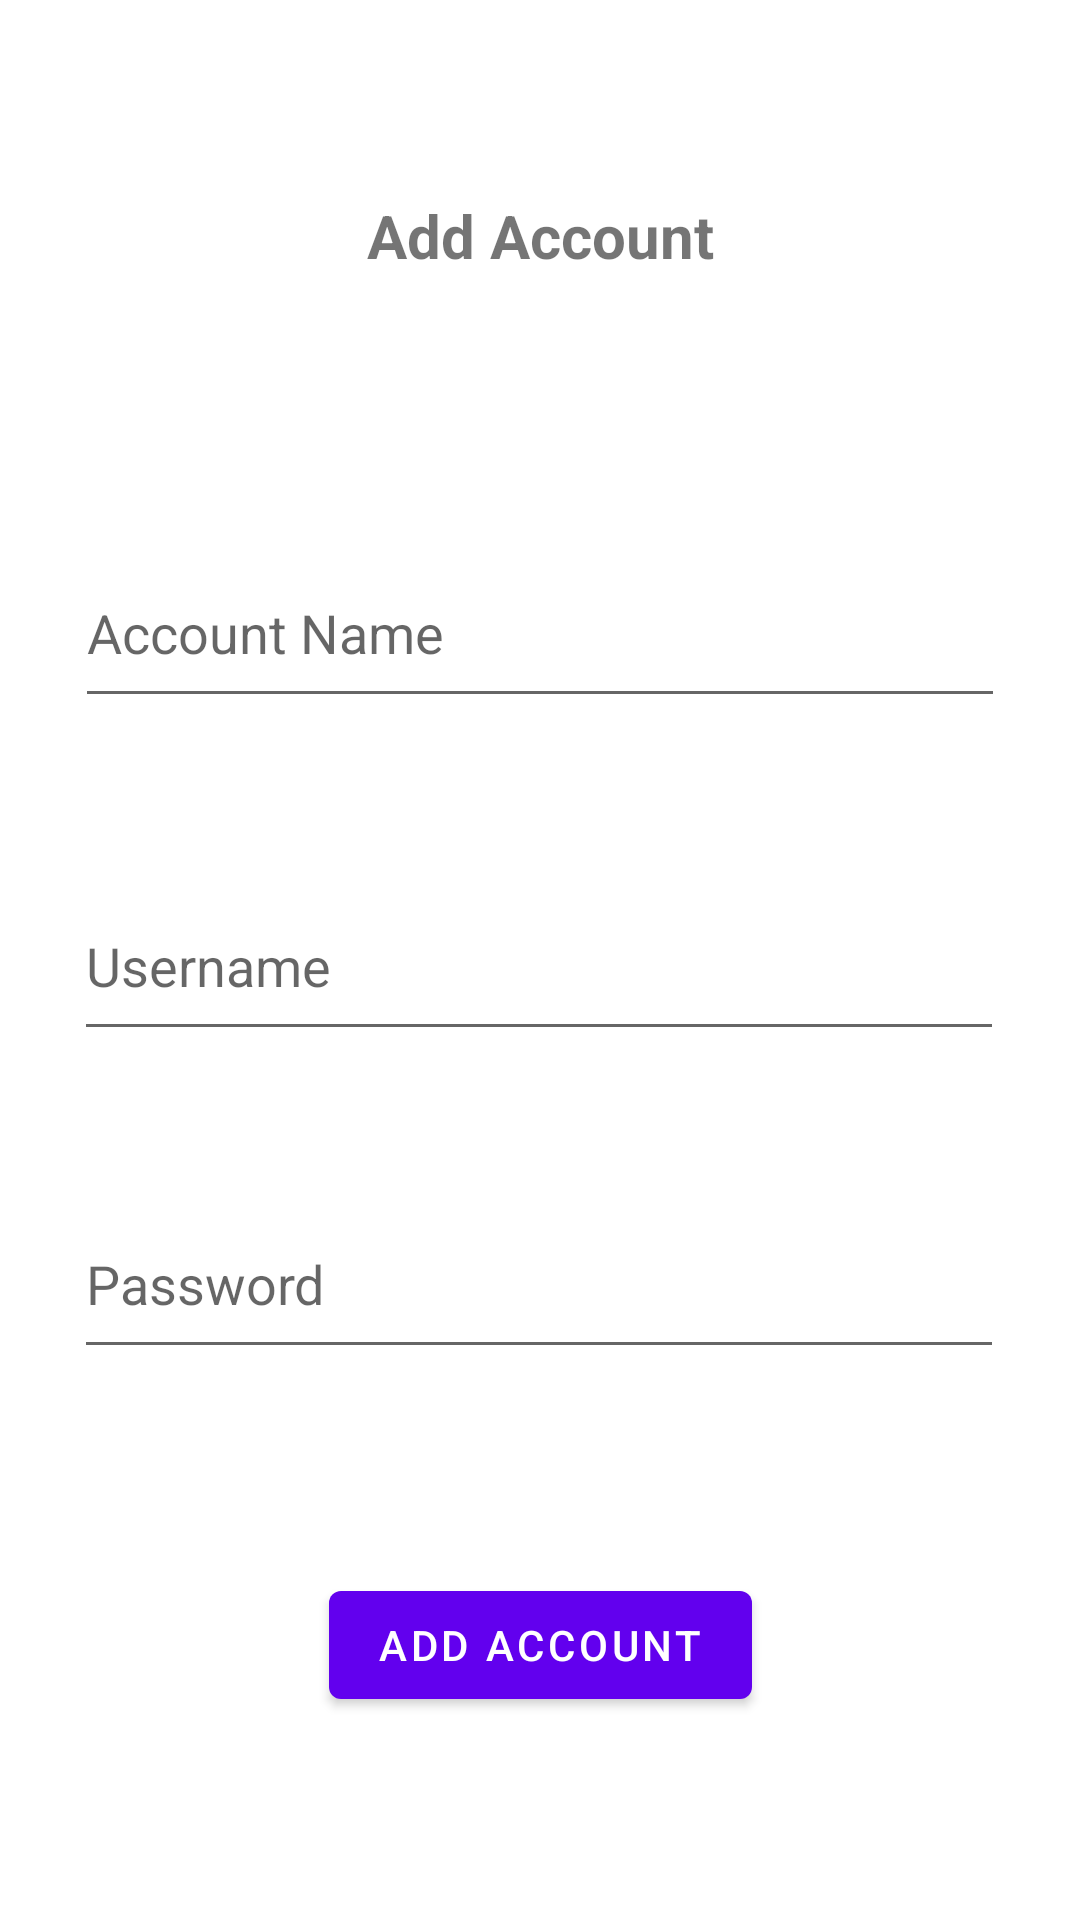

This screen was rendered from an Android layout file. Write that file and the resources it references.
<!-- AndroidManifest.xml: application theme Theme.AccountManager -->
<!-- res/layout/fragment_add_account.xml -->
<?xml version="1.0" encoding="utf-8"?>
<androidx.constraintlayout.widget.ConstraintLayout xmlns:android="http://schemas.android.com/apk/res/android"
    xmlns:app="http://schemas.android.com/apk/res-auto"
    android:layout_width="match_parent"
    android:layout_height="match_parent"
    xmlns:tools="http://schemas.android.com/tools"
    tools:context=".view.AddAccountFragment">

    <TextView
        android:id="@+id/textView"
        android:layout_width="213dp"
        android:layout_height="100dp"
        android:gravity="center"
        android:text="@string/add_account_text"
        android:textSize="20sp"
        android:textStyle="bold"
        app:layout_constraintBottom_toBottomOf="parent"
        app:layout_constraintEnd_toEndOf="parent"
        app:layout_constraintStart_toStartOf="parent"
        app:layout_constraintTop_toTopOf="parent"
        app:layout_constraintVertical_bias="0.053" />

    <EditText
        android:id="@+id/account_name"
        android:layout_width="310dp"
        android:layout_height="60dp"
        android:ems="10"
        android:inputType="textPersonName"
        android:hint="@string/account_name_hint"
        app:layout_constraintBottom_toBottomOf="parent"
        app:layout_constraintEnd_toEndOf="parent"
        app:layout_constraintHorizontal_bias="0.497"
        app:layout_constraintStart_toStartOf="parent"
        app:layout_constraintTop_toBottomOf="@+id/textView"
        app:layout_constraintVertical_bias="0.112" />

    <EditText
        android:id="@+id/account_username"
        android:layout_width="310dp"
        android:layout_height="60dp"
        android:ems="10"
        android:inputType="textPersonName"
        android:hint="@string/account_user_name"
        app:layout_constraintBottom_toBottomOf="parent"
        app:layout_constraintEnd_toEndOf="parent"
        app:layout_constraintHorizontal_bias="0.492"
        app:layout_constraintStart_toStartOf="parent"
        app:layout_constraintTop_toBottomOf="@+id/account_name"
        app:layout_constraintVertical_bias="0.15" />

    <EditText
        android:id="@+id/account_password"
        android:layout_width="310dp"
        android:layout_height="60dp"
        android:ems="10"
        android:inputType="textPersonName"
        android:hint="@string/account_password"
        app:layout_constraintBottom_toBottomOf="parent"
        app:layout_constraintEnd_toEndOf="parent"
        app:layout_constraintHorizontal_bias="0.495"
        app:layout_constraintStart_toStartOf="parent"
        app:layout_constraintTop_toBottomOf="@+id/account_username"
        app:layout_constraintVertical_bias="0.2" />

    <Button
        android:id="@+id/add_account_button"
        android:layout_width="wrap_content"
        android:layout_height="wrap_content"
        android:text="@string/add_button_text"
        app:layout_constraintBottom_toBottomOf="parent"
        app:layout_constraintEnd_toEndOf="parent"
        app:layout_constraintStart_toStartOf="parent"
        app:layout_constraintTop_toBottomOf="@+id/account_password" />
</androidx.constraintlayout.widget.ConstraintLayout>
<!-- resources referenced by this layout -->
<resources>
  <string name="account_name_hint">Account Name</string>
  <string name="account_password">Password</string>
  <string name="account_user_name">Username</string>
  <string name="add_account_text">Add Account</string>
  <string name="add_button_text">Add Account</string>
  <style name="Theme.AccountManager" parent="Theme.MaterialComponents.DayNight.DarkActionBar">
          
          <item name="colorPrimary">@color/purple_500</item>
          <item name="colorPrimaryVariant">@color/purple_700</item>
          <item name="colorOnPrimary">@color/white</item>
          
          <item name="colorSecondary">@color/teal_200</item>
          <item name="colorSecondaryVariant">@color/teal_700</item>
          <item name="colorOnSecondary">@color/black</item>
          
          <item name="android:statusBarColor">?attr/colorPrimaryVariant</item>
          
      </style>
  <color name="purple_500">#FF6200EE</color>
  <color name="purple_700">#FF3700B3</color>
  <color name="white">#FFFFFFFF</color>
  <color name="teal_200">#FF03DAC5</color>
  <color name="teal_700">#FF018786</color>
  <color name="black">#FF000000</color>
</resources>
